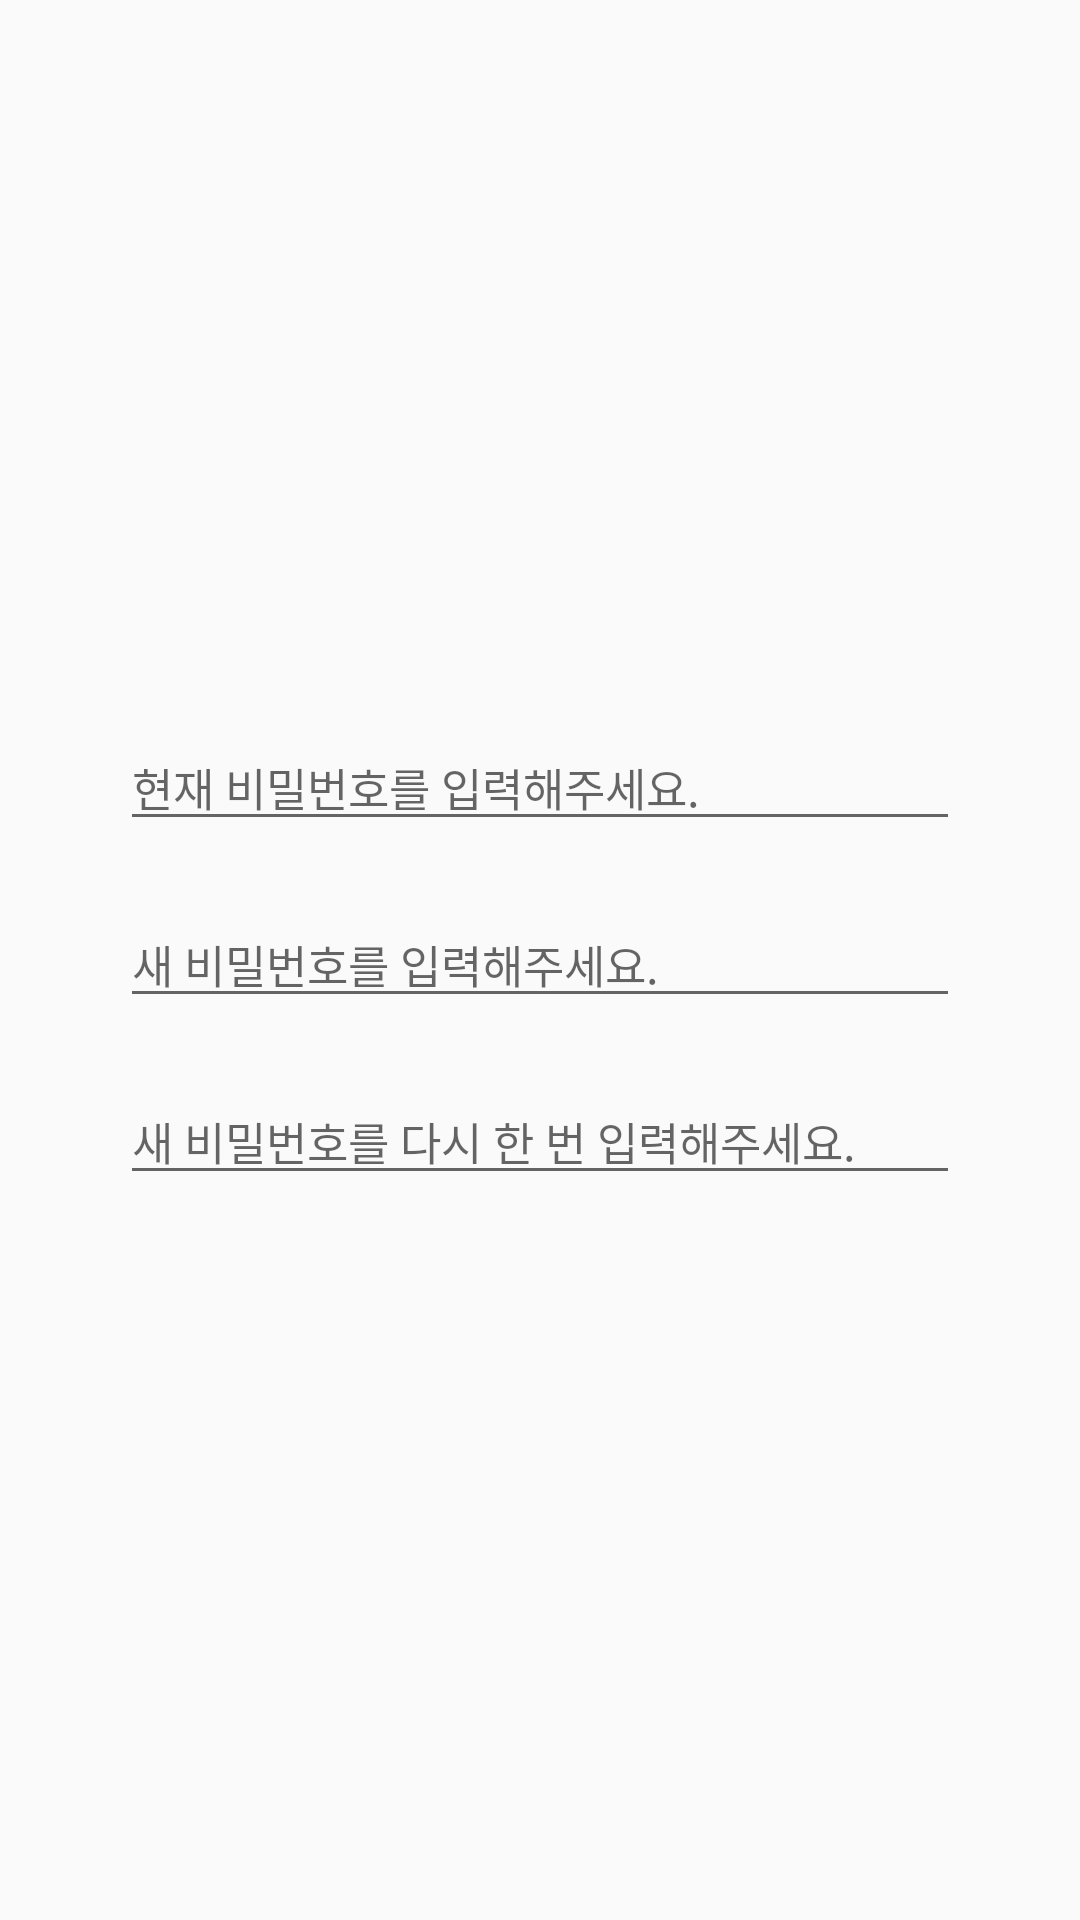

Here is an Android app screen rendered from its layout file. Give the layout XML and the strings, colors and styles it references.
<!-- AndroidManifest.xml: application theme Theme.Kiosk -->
<!-- res/layout/change_password.xml -->
<?xml version="1.0" encoding="utf-8"?>
<LinearLayout xmlns:android="http://schemas.android.com/apk/res/android"
    android:layout_width="match_parent"
    android:layout_height="match_parent"
    android:orientation="vertical"
    android:gravity="center">

    <LinearLayout
        android:layout_width="match_parent"
        android:layout_height="wrap_content"
        android:orientation="vertical"
        android:layout_marginLeft="40dp"
        android:layout_marginRight="40dp">

    <EditText
        android:id="@+id/nowPass"
        android:layout_width="match_parent"
        android:layout_height="wrap_content"
        android:hint="현재 비밀번호를 입력해주세요."
        android:textSize="15dp"
        android:height="60dp"
        android:inputType="numberPassword"
        android:fontFamily="@font/cafe24ssurround"
        android:layout_marginBottom="20dp"/>

    <EditText
        android:id="@+id/newPass"
        android:layout_width="match_parent"
        android:layout_height="wrap_content"
        android:hint="새 비밀번호를 입력해주세요."
        android:textSize="15dp"
        android:height="60dp"
        android:inputType="numberPassword"
        android:fontFamily="@font/cafe24ssurround"
        android:layout_marginBottom="20dp"/>

    <EditText
        android:id="@+id/checkPass"
        android:layout_width="match_parent"
        android:layout_height="wrap_content"
        android:hint="새 비밀번호를 다시 한 번 입력해주세요."
        android:textSize="15dp"
        android:height="60dp"
        android:inputType="numberPassword"
        android:fontFamily="@font/cafe24ssurround"/>

    </LinearLayout>
</LinearLayout>
<!-- resources referenced by this layout -->
<resources>
  <style name="Theme.Kiosk" parent="Theme.AppCompat.Light">
          <item name="windowActionBar">false</item>
          <item name="windowNoTitle">true</item>
          
          <item name="colorPrimary">@color/purple_500</item>
          <item name="colorPrimaryVariant">@color/purple_700</item>
          <item name="colorOnPrimary">@color/white</item>
          
          <item name="colorSecondary">@color/teal_200</item>
          <item name="colorSecondaryVariant">@color/teal_700</item>
          <item name="colorOnSecondary">@color/black</item>
          
          <item name="android:statusBarColor">?attr/colorPrimaryVariant</item>
          
      </style>
  <color name="purple_500">#9C27B0</color>
  <color name="purple_700">#7B1FA2</color>
  <color name="white">#FFFFFF</color>
  <color name="teal_200">#80CBC4</color>
  <color name="teal_700">#00796B</color>
  <color name="black">#000000</color>
</resources>
